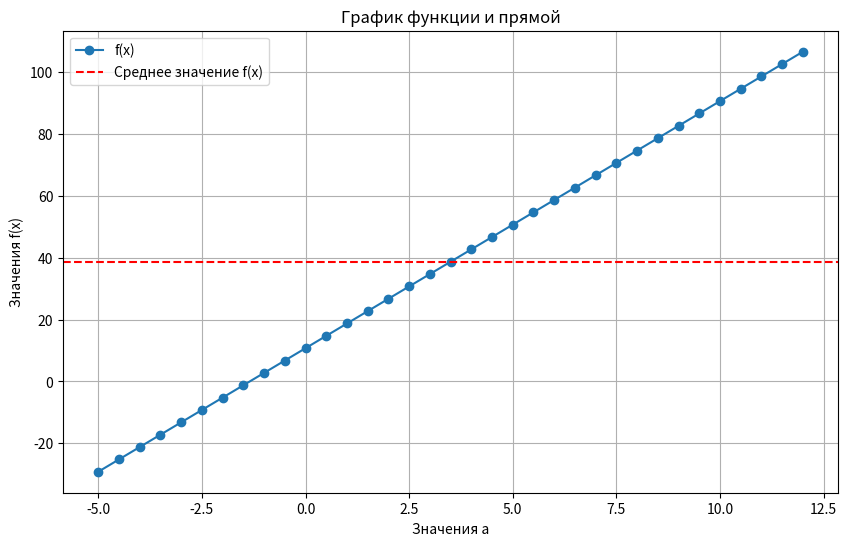

Generate this figure with matplotlib:
import numpy as np
import matplotlib.pyplot as plt

def f(x, a):
    return (1/np. tan(x))**3 + 2.24*a*x
a_values = np.arange(-5, 12.5, 0.5)
x_value = 3.567

# Вычисление значений функции для каждого a
f_values = [f(x_value, a) for a in a_values]

# Вывод значений аргумента и значения функции
for a, f_val in zip(a_values, f_values):
    print(f"a = {a:.2f}, f(x) = {f_val:.2f}")

# Нахождение наибольшего, наименьшего и среднего значений
max_val = np.max(f_values)
min_val = np.min(f_values)
avr_val = np.mean(f_values)

# Вывод результатов
print((f"\nМаксимальное значение: {max_val:.2f}"))
print(f"Минимальное значение:{min_val:.2f}")
print(f"Среднее значение: {avr_val:.2f}")
print(f"Количество элементов массива: {len(f_values)}")

# Сортировка массива по возрастанию
sorted_indicies = np.argsort(f_values)
sorted_a_values = a_values[sorted_indicies]
sorted_f_values = np.array(f_values)[sorted_indicies]

# Построение графика
plt.figure(figsize=(10, 6))
plt.plot(sorted_a_values, sorted_f_values, marker='o', label='f(x)')
plt.axhline(y=avr_val, color='r', linestyle='--', label='Среднее значение f(x)')
plt.title('График функции и прямой')
plt.xlabel('Значения a')
plt.ylabel('Значения f(x)')
plt.legend()
plt.grid(True)
plt.show()
